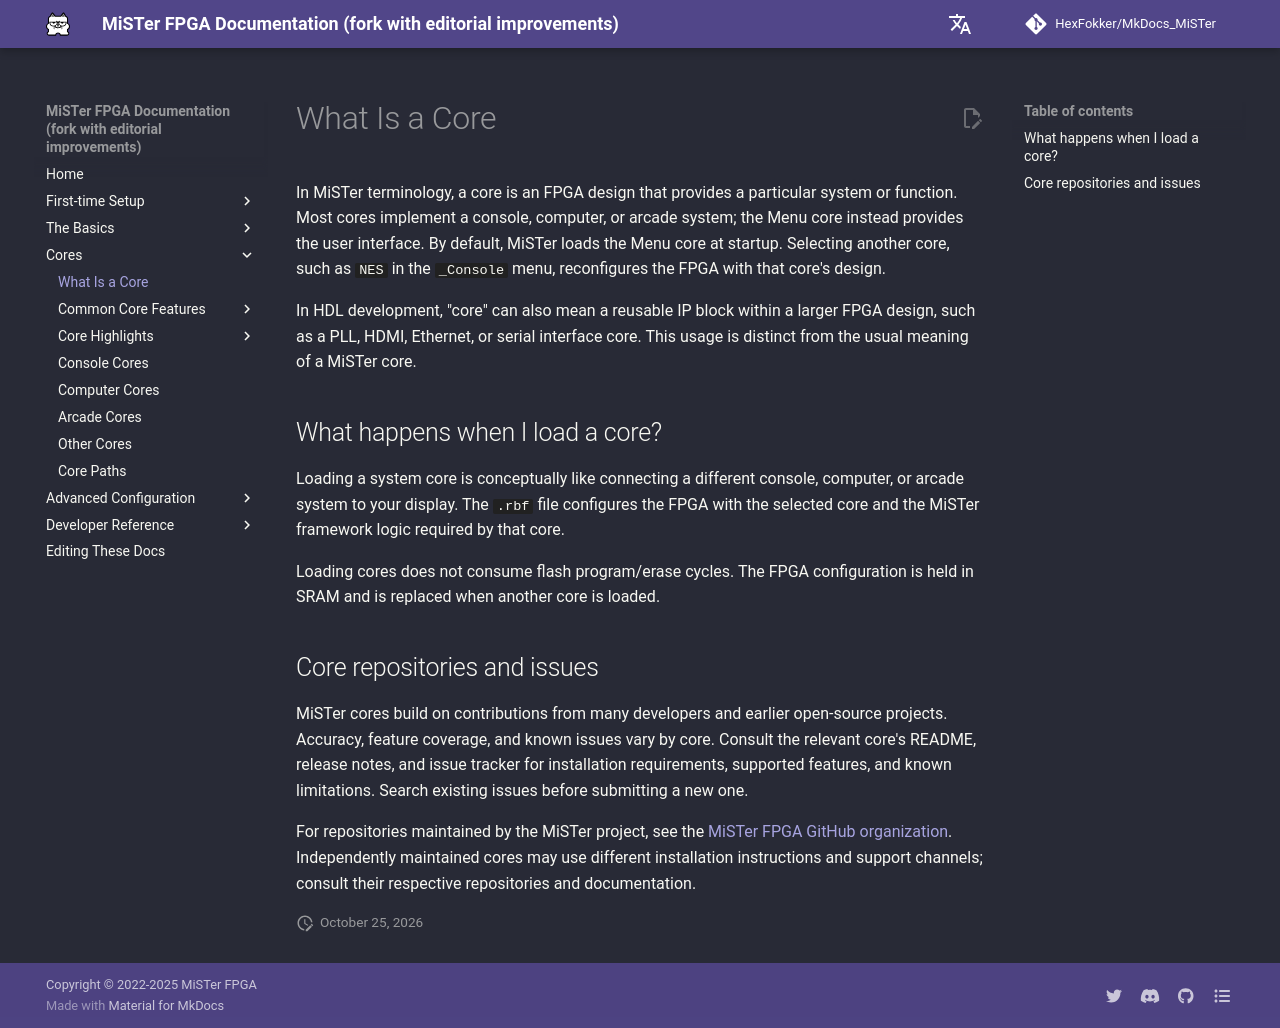

repository: HexFokker/MkDocs_MiSTer · page: cores/what/index.html · generator: mkdocs

# What Is a Core

In MiSTer terminology, a core is an FPGA design that provides a particular system or function. Most cores implement a console, computer, or arcade system; the Menu core instead provides the user interface. By default, MiSTer loads the Menu core at startup. Selecting another core, such as `NES` in the `_Console` menu, reconfigures the FPGA with that core's design.

In HDL development, "core" can also mean a reusable IP block within a larger FPGA design, such as a PLL, HDMI, Ethernet, or serial interface core. This usage is distinct from the usual meaning of a MiSTer core.

## What happens when I load a core?

Loading a system core is conceptually like connecting a different console, computer, or arcade system to your display. The `.rbf` file configures the FPGA with the selected core and the MiSTer framework logic required by that core.

Loading cores does not consume flash program/erase cycles. The FPGA configuration is held in SRAM and is replaced when another core is loaded.

## Core repositories and issues

MiSTer cores build on contributions from many developers and earlier open-source projects. Accuracy, feature coverage, and known issues vary by core. Consult the relevant core's README, release notes, and issue tracker for installation requirements, supported features, and known limitations. Search existing issues before submitting a new one.

For repositories maintained by the MiSTer project, see the [MiSTer FPGA GitHub organization](https://github.com/MiSTer-devel){target=_blank}. Independently maintained cores may use different installation instructions and support channels; consult their respective repositories and documentation.
